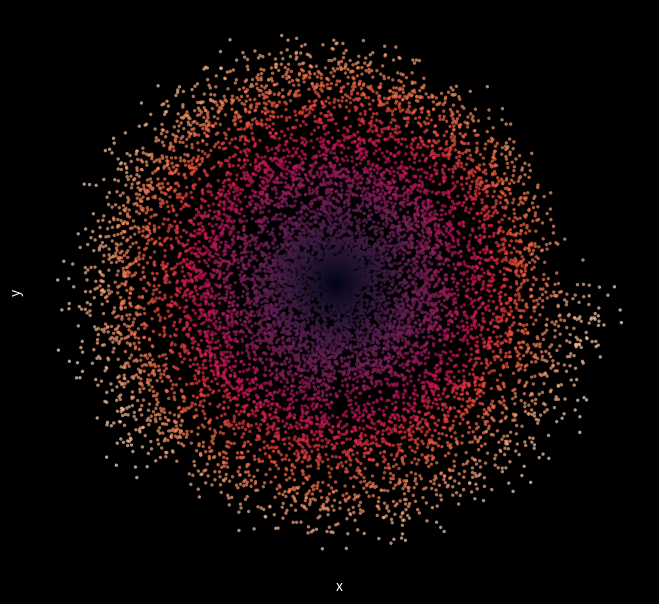

Source code (Python):
# import numpy as np
# import matplotlib.pyplot as plt

# # High-quality square canvas
# fig, ax = plt.subplots(figsize=(8, 8), facecolor='black')
# ax.set_facecolor('black')

# # Generate colorful spiral waves
# for i in range(80):
#     t = np.linspace(0, 12 * np.pi, 2500)

#     r = np.sin(3 * t + i / 8) * (0.15 * i)

#     x = r * np.cos(t)
#     y = r * np.sin(t)

#     ax.plot(
#         x,
#         y,
#         linewidth=1,
#         alpha=0.7
#     )

# # Remove axes
# ax.axis('off')

# # Keep aspect ratio perfect
# ax.set_aspect('equal')

# # Save image
# plt.savefig(
#     'whatsapp_dp.png',
#     dpi=500,
#     bbox_inches='tight',
#     pad_inches=0,
#     facecolor='black'
# )

# plt.show()
""""
import numpy as np
import matplotlib.pyplot as plt

# High-quality square canvas
fig, ax = plt.subplots(figsize=(8, 8), facecolor='black')
ax.set_facecolor('black')

# Generate colorful spiral waves
for i in range(80):
    t = np.linspace(0, 12 * np.pi, 2500)

    r = np.sin(3 * t + i / 8) * (0.15 * i)

    x = r * np.cos(t)
    y = r * np.sin(t)

    ax.plot(
        x,
        y,
        linewidth=1,
        alpha=0.7
    )

# Remove axes
ax.axis('off')

# Keep aspect ratio perfect
ax.set_aspect('equal')

# Save image
plt.savefig(
    'whatsapp_dp.png',
    dpi=500,
    bbox_inches='tight',
    pad_inches=0,
    facecolor='black'
)

plt.show()
"""
import numpy as np
import pandas as pd
import seaborn as sns
import matplotlib.pyplot as plt

# Dark aesthetic
plt.style.use("dark_background")

# Random seed
np.random.seed(7)

# Generate galaxy-like spiral arms
n = 6000
theta = np.random.uniform(0, 6 * np.pi, n)

r = theta + np.random.normal(0, 1.5, n)

x = r * np.cos(theta)
y = r * np.sin(theta)

# Add secondary swirl
x2 = -r * np.cos(theta + np.pi / 4)
y2 = -r * np.sin(theta + np.pi / 4)

# Combine
X = np.concatenate([x, x2])
Y = np.concatenate([y, y2])

df = pd.DataFrame({
    "x": X,
    "y": Y
})

# Create figure
fig, ax = plt.subplots(figsize=(8, 8), facecolor='black')

# Seaborn scatter glow effect
sns.scatterplot(
    data=df,
    x="x",
    y="y",
    hue=np.sqrt(X**2 + Y**2),
    palette="rocket",
    s=6,
    linewidth=0,
    alpha=0.7,
    legend=False,
    ax=ax
)

# Remove axes
ax.set_xticks([])
ax.set_yticks([])
ax.set_frame_on(False)

# Equal scaling
ax.set_aspect('equal')

# Save
plt.savefig(
    "galaxy_dp.png",
    dpi=500,
    bbox_inches='tight',
    pad_inches=0,
    facecolor='black'
)

plt.show()
